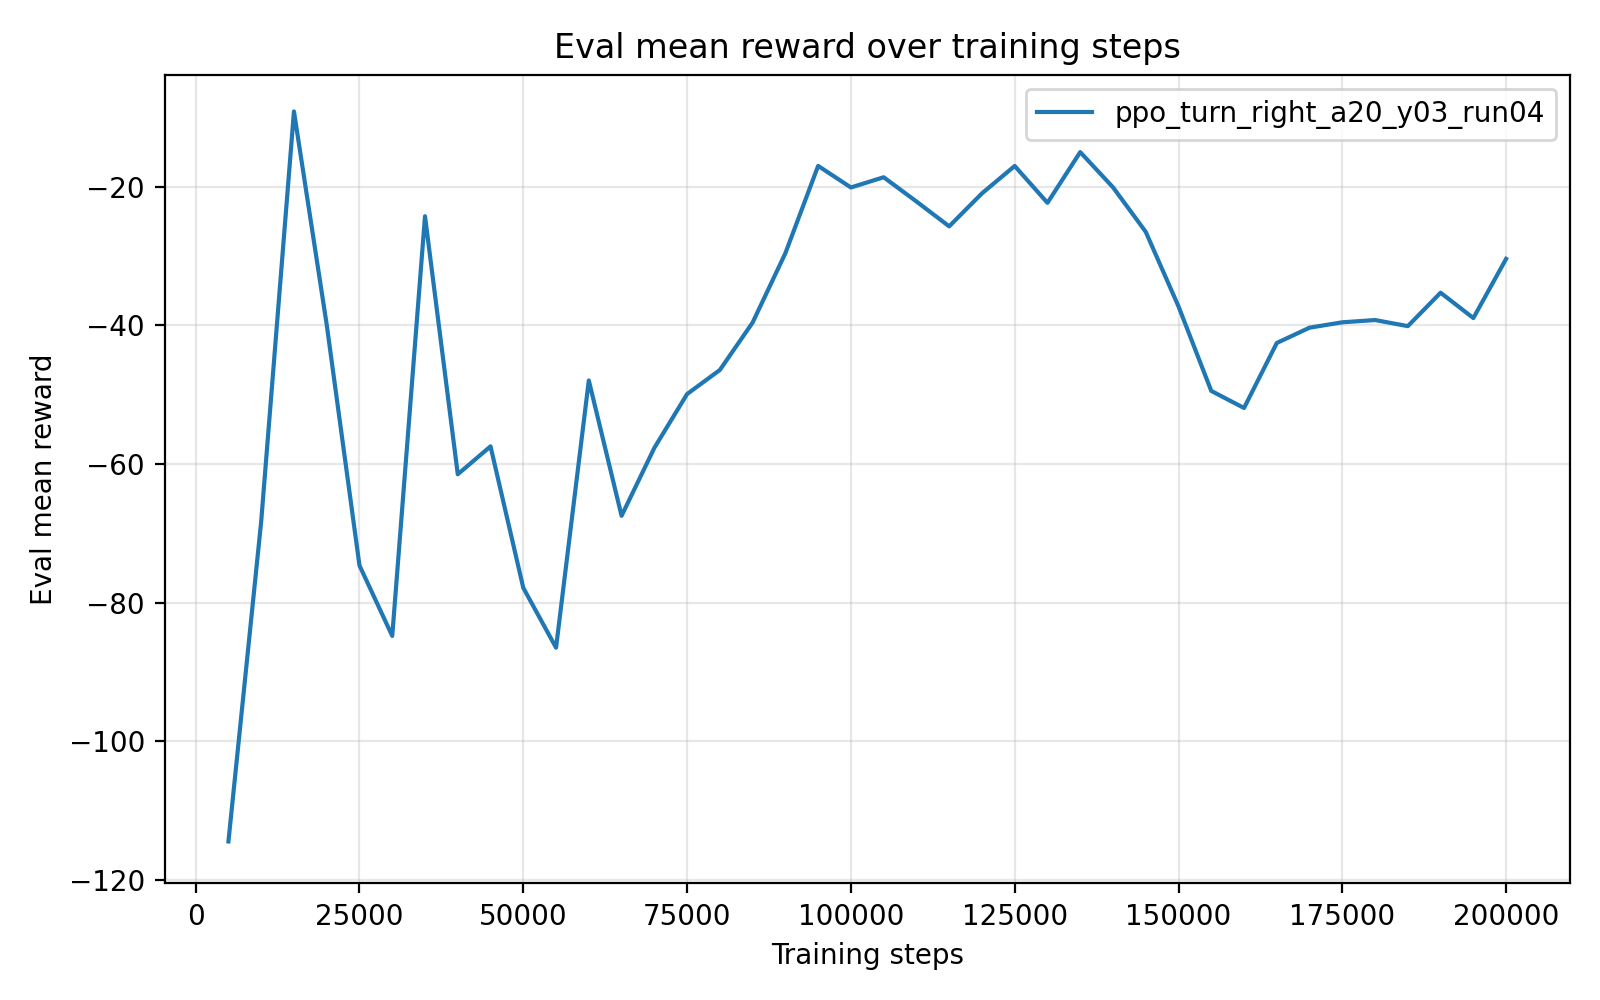

The file beside this chart, header and first rows:
timesteps, mean_reward, std_reward, min_reward, max_reward
5.000000000000000000e+03, -1.144435386000000108e+02, 7.561491999999986335e-01, -1.159558370000000025e+02, -1.140654640000000057e+02
1.000000000000000000e+04, -6.826754499999999837e+01, 0.000000000000000000e+00, -6.826754499999999837e+01, -6.826754499999999837e+01
1.500000000000000000e+04, -9.116687000000000651e+00, 0.000000000000000000e+00, -9.116687000000000651e+00, -9.116687000000000651e+00
2.000000000000000000e+04, -3.989261900000000338e+01, 0.000000000000000000e+00, -3.989261900000000338e+01, -3.989261900000000338e+01
2.500000000000000000e+04, -7.462608299999999417e+01, 0.000000000000000000e+00, -7.462608299999999417e+01, -7.462608299999999417e+01
3.000000000000000000e+04, -8.479320300000000543e+01, 0.000000000000000000e+00, -8.479320300000000543e+01, -8.479320300000000543e+01
3.500000000000000000e+04, -2.423910199999999904e+01, 0.000000000000000000e+00, -2.423910199999999904e+01, -2.423910199999999904e+01
4.000000000000000000e+04, -6.146649000000000029e+01, 0.000000000000000000e+00, -6.146649000000000029e+01, -6.146649000000000029e+01
4.500000000000000000e+04, -5.744089999999999918e+01, 0.000000000000000000e+00, -5.744089999999999918e+01, -5.744089999999999918e+01
5.000000000000000000e+04, -7.785082199999999375e+01, 0.000000000000000000e+00, -7.785082199999999375e+01, -7.785082199999999375e+01
5.500000000000000000e+04, -8.648972399999999539e+01, 0.000000000000000000e+00, -8.648972399999999539e+01, -8.648972399999999539e+01
6.000000000000000000e+04, -4.793648900000000168e+01, 0.000000000000000000e+00, -4.793648900000000168e+01, -4.793648900000000168e+01
6.500000000000000000e+04, -6.746375399999999445e+01, 0.000000000000000000e+00, -6.746375399999999445e+01, -6.746375399999999445e+01
7.000000000000000000e+04, -5.766430900000000292e+01, 0.000000000000000000e+00, -5.766430900000000292e+01, -5.766430900000000292e+01
7.500000000000000000e+04, -4.989417900000000117e+01, 0.000000000000000000e+00, -4.989417900000000117e+01, -4.989417900000000117e+01
8.000000000000000000e+04, -4.642049800000000204e+01, 0.000000000000000000e+00, -4.642049800000000204e+01, -4.642049800000000204e+01
8.500000000000000000e+04, -3.957867000000000246e+01, 0.000000000000000000e+00, -3.957867000000000246e+01, -3.957867000000000246e+01
9.000000000000000000e+04, -2.957479899999999517e+01, 3.552713678800500929e-15, -2.957479899999999873e+01, -2.957479899999999873e+01
9.500000000000000000e+04, -1.697576899999999966e+01, 0.000000000000000000e+00, -1.697576899999999966e+01, -1.697576899999999966e+01
1.000000000000000000e+05, -2.008763899999999936e+01, 0.000000000000000000e+00, -2.008763899999999936e+01, -2.008763899999999936e+01
1.050000000000000000e+05, -1.861378699999999853e+01, 0.000000000000000000e+00, -1.861378699999999853e+01, -1.861378699999999853e+01
1.100000000000000000e+05, -2.210932800000000142e+01, 0.000000000000000000e+00, -2.210932800000000142e+01, -2.210932800000000142e+01
1.150000000000000000e+05, -2.569802100000000067e+01, 0.000000000000000000e+00, -2.569802100000000067e+01, -2.569802100000000067e+01
1.200000000000000000e+05, -2.094246700000000061e+01, 0.000000000000000000e+00, -2.094246700000000061e+01, -2.094246700000000061e+01
1.250000000000000000e+05, -1.698526800000000136e+01, 0.000000000000000000e+00, -1.698526800000000136e+01, -1.698526800000000136e+01
1.300000000000000000e+05, -2.230675199999999947e+01, 0.000000000000000000e+00, -2.230675199999999947e+01, -2.230675199999999947e+01
1.350000000000000000e+05, -1.498478499999999869e+01, 1.776356839400250465e-15, -1.498478500000000047e+01, -1.498478500000000047e+01
1.400000000000000000e+05, -2.006021000000000143e+01, 0.000000000000000000e+00, -2.006021000000000143e+01, -2.006021000000000143e+01
1.450000000000000000e+05, -2.649023399999999739e+01, 3.552713678800500929e-15, -2.649023400000000095e+01, -2.649023400000000095e+01
1.500000000000000000e+05, -3.724721900000000119e+01, 0.000000000000000000e+00, -3.724721900000000119e+01, -3.724721900000000119e+01
1.550000000000000000e+05, -4.944188199999999966e+01, 0.000000000000000000e+00, -4.944188199999999966e+01, -4.944188199999999966e+01
1.600000000000000000e+05, -5.190324900000000241e+01, 0.000000000000000000e+00, -5.190324900000000241e+01, -5.190324900000000241e+01
1.650000000000000000e+05, -4.252314400000000205e+01, 0.000000000000000000e+00, -4.252314400000000205e+01, -4.252314400000000205e+01
1.700000000000000000e+05, -4.031606099999999770e+01, 0.000000000000000000e+00, -4.031606099999999770e+01, -4.031606099999999770e+01
1.750000000000000000e+05, -3.954176499999999805e+01, 0.000000000000000000e+00, -3.954176499999999805e+01, -3.954176499999999805e+01
1.800000000000000000e+05, -3.921598300000000137e+01, 0.000000000000000000e+00, -3.921598300000000137e+01, -3.921598300000000137e+01
1.850000000000000000e+05, -4.009521399999999858e+01, 0.000000000000000000e+00, -4.009521399999999858e+01, -4.009521399999999858e+01
1.900000000000000000e+05, -3.527289600000000291e+01, 0.000000000000000000e+00, -3.527289600000000291e+01, -3.527289600000000291e+01
1.950000000000000000e+05, -3.892969699999999733e+01, 0.000000000000000000e+00, -3.892969699999999733e+01, -3.892969699999999733e+01
2.000000000000000000e+05, -3.038825399999999988e+01, 0.000000000000000000e+00, -3.038825399999999988e+01, -3.038825399999999988e+01
